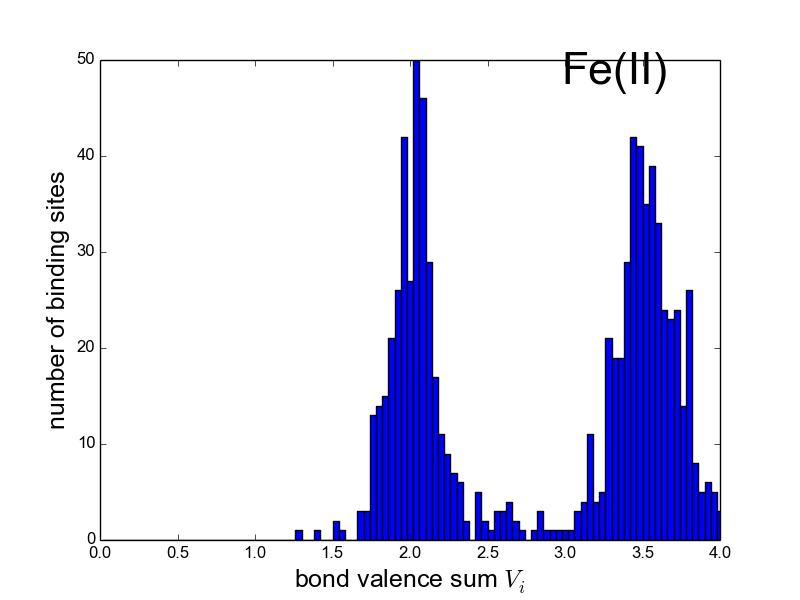

Values plotted in this chart, from the file beside it:
2.000000000000000042e-02, 0.000000000000000000e+00
5.999999999999999778e-02, 0.000000000000000000e+00
9.999999999999999167e-02, 0.000000000000000000e+00
1.400000000000000133e-01, 0.000000000000000000e+00
1.800000000000000211e-01, 0.000000000000000000e+00
2.200000000000000011e-01, 0.000000000000000000e+00
2.600000000000000089e-01, 0.000000000000000000e+00
2.999999999999999889e-01, 0.000000000000000000e+00
3.399999999999999689e-01, 0.000000000000000000e+00
3.800000000000000044e-01, 0.000000000000000000e+00
4.199999999999999845e-01, 0.000000000000000000e+00
4.599999999999999645e-01, 0.000000000000000000e+00
5.000000000000000000e-01, 0.000000000000000000e+00
5.400000000000000355e-01, 0.000000000000000000e+00
5.799999999999999600e-01, 0.000000000000000000e+00
6.199999999999999956e-01, 0.000000000000000000e+00
6.600000000000000311e-01, 0.000000000000000000e+00
6.999999999999999556e-01, 0.000000000000000000e+00
7.399999999999999911e-01, 0.000000000000000000e+00
7.800000000000000266e-01, 0.000000000000000000e+00
8.199999999999999512e-01, 0.000000000000000000e+00
8.599999999999999867e-01, 0.000000000000000000e+00
9.000000000000000222e-01, 0.000000000000000000e+00
9.399999999999999467e-01, 0.000000000000000000e+00
9.799999999999999822e-01, 0.000000000000000000e+00
1.020000000000000018e+00, 0.000000000000000000e+00
1.060000000000000053e+00, 0.000000000000000000e+00
1.100000000000000089e+00, 0.000000000000000000e+00
1.139999999999999902e+00, 0.000000000000000000e+00
1.179999999999999938e+00, 0.000000000000000000e+00
1.219999999999999973e+00, 0.000000000000000000e+00
1.260000000000000009e+00, 1.000000000000000000e+00
1.300000000000000044e+00, 0.000000000000000000e+00
1.340000000000000080e+00, 0.000000000000000000e+00
1.380000000000000115e+00, 1.000000000000000000e+00
1.419999999999999929e+00, 0.000000000000000000e+00
1.459999999999999964e+00, 0.000000000000000000e+00
1.500000000000000000e+00, 2.000000000000000000e+00
1.540000000000000036e+00, 1.000000000000000000e+00
1.580000000000000071e+00, 0.000000000000000000e+00
1.620000000000000107e+00, 0.000000000000000000e+00
1.659999999999999920e+00, 3.000000000000000000e+00
1.699999999999999956e+00, 3.000000000000000000e+00
1.739999999999999991e+00, 1.300000000000000000e+01
1.780000000000000027e+00, 1.400000000000000000e+01
1.820000000000000062e+00, 1.500000000000000000e+01
1.860000000000000098e+00, 2.100000000000000000e+01
1.899999999999999911e+00, 2.600000000000000000e+01
1.939999999999999947e+00, 4.200000000000000000e+01
1.979999999999999982e+00, 2.700000000000000000e+01
2.020000000000000018e+00, 5.000000000000000000e+01
2.060000000000000053e+00, 4.600000000000000000e+01
2.100000000000000089e+00, 2.900000000000000000e+01
2.140000000000000124e+00, 1.700000000000000000e+01
2.180000000000000160e+00, 1.100000000000000000e+01
2.220000000000000195e+00, 9.000000000000000000e+00
2.260000000000000231e+00, 7.000000000000000000e+00
2.299999999999999822e+00, 6.000000000000000000e+00
2.339999999999999858e+00, 2.000000000000000000e+00
2.379999999999999893e+00, 0.000000000000000000e+00
2.419999999999999929e+00, 5.000000000000000000e+00
... 39 more rows
